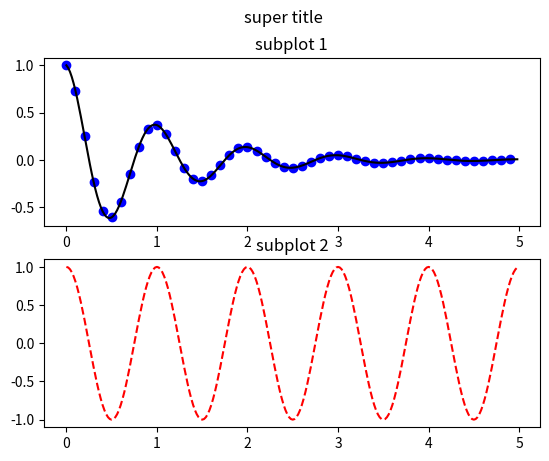

Generate this figure with matplotlib:
import matplotlib.pyplot as plt
import numpy as np

def f(t):
    return np.exp(-t) * np.cos(2*np.pi*t)

t1 = np.arange(0.0, 5.0, 0.1)
t2 = np.arange(0.0, 5.0, 0.02)

#plt.figure()
plt.subplot(2,1,1)
plt.plot(t1, f(t1), 'bo', t2, f(t2), 'k')
plt.title("subplot 1")

plt.subplot(2,1,2)
plt.plot(t2, np.cos(2*np.pi*t2), 'r--')
plt.title("subplot 2")

plt.suptitle("super title")

plt.show()
